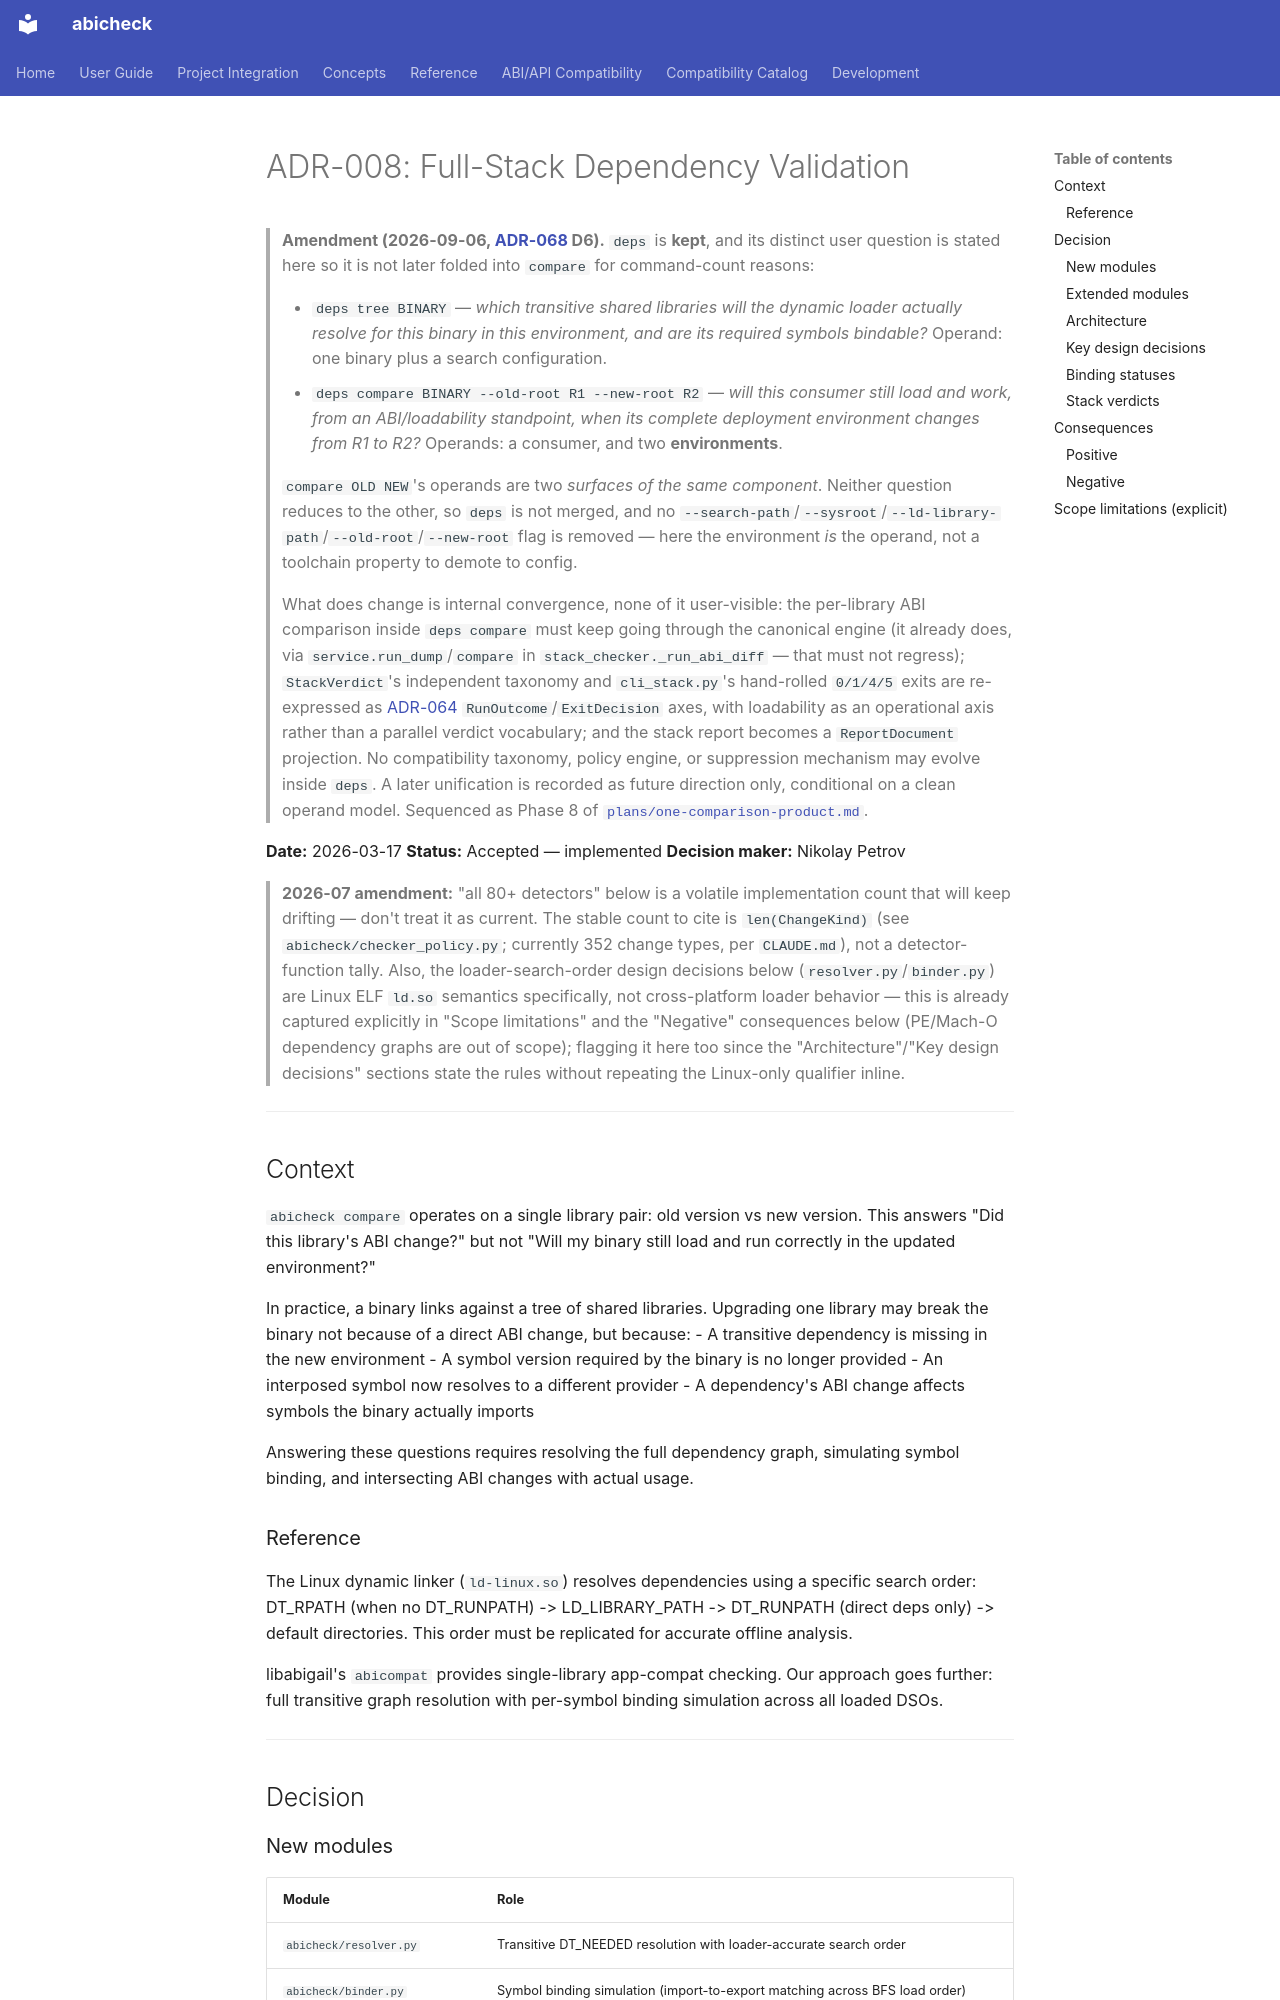

repository: abicheck/abicheck · page: contribute/adr/008-full-stack-dependency-validation/index.html · generator: mkdocs

# ADR-008: Full-Stack Dependency Validation

> **Amendment (2026-09-06, [ADR-068](068-one-comparison-product-and-scan-retirement.md) D6).**
> `deps` is **kept**, and its distinct user question is stated here so it is
> not later folded into `compare` for command-count reasons:
>
> - `deps tree BINARY` — *which transitive shared libraries will the dynamic
>   loader actually resolve for this binary in this environment, and are its
>   required symbols bindable?* Operand: one binary plus a search
>   configuration.
> - `deps compare BINARY --old-root R1 --new-root R2` — *will this consumer
>   still load and work, from an ABI/loadability standpoint, when its
>   complete deployment environment changes from R1 to R2?* Operands: a
>   consumer, and two **environments**.
>
> `compare OLD NEW`'s operands are two *surfaces of the same component*.
> Neither question reduces to the other, so `deps` is not merged, and no
> `--search-path`/`--sysroot`/`--ld-library-path`/`--old-root`/`--new-root`
> flag is removed — here the environment *is* the operand, not a toolchain
> property to demote to config.
>
> What does change is internal convergence, none of it user-visible: the
> per-library ABI comparison inside `deps compare` must keep going through
> the canonical engine (it already does, via `service.run_dump`/`compare` in
> `stack_checker._run_abi_diff` — that must not regress); `StackVerdict`'s
> independent taxonomy and `cli_stack.py`'s hand-rolled `0/1/4/5` exits are
> re-expressed as [ADR-064](064-canonical-gate-algorithm-and-exit-decision.md)
> `RunOutcome`/`ExitDecision` axes, with loadability as an operational axis
> rather than a parallel verdict vocabulary; and the stack report becomes a
> `ReportDocument` projection. No compatibility taxonomy, policy engine, or
> suppression mechanism may evolve inside `deps`. A later unification is
> recorded as future direction only, conditional on a clean operand model.
> Sequenced as Phase 8 of
> [`plans/one-comparison-product.md`](../plans/one-comparison-product.md).

**Date:** 2026-03-17
**Status:** Accepted — implemented
**Decision maker:** Nikolay Petrov

> **2026-07 amendment:** "all 80+ detectors" below is a volatile implementation
> count that will keep drifting — don't treat it as current. The stable count
> to cite is `len(ChangeKind)` (see `abicheck/checker_policy.py`; currently 352
> change types, per `CLAUDE.md`), not a detector-function tally. Also, the
> loader-search-order design decisions below (`resolver.py`/`binder.py`) are
> Linux ELF `ld.so` semantics specifically, not cross-platform loader
> behavior — this is already captured explicitly in "Scope limitations" and
> the "Negative" consequences below (PE/Mach-O dependency graphs are out of
> scope); flagging it here too since the "Architecture"/"Key design decisions"
> sections state the rules without repeating the Linux-only qualifier inline.

---
